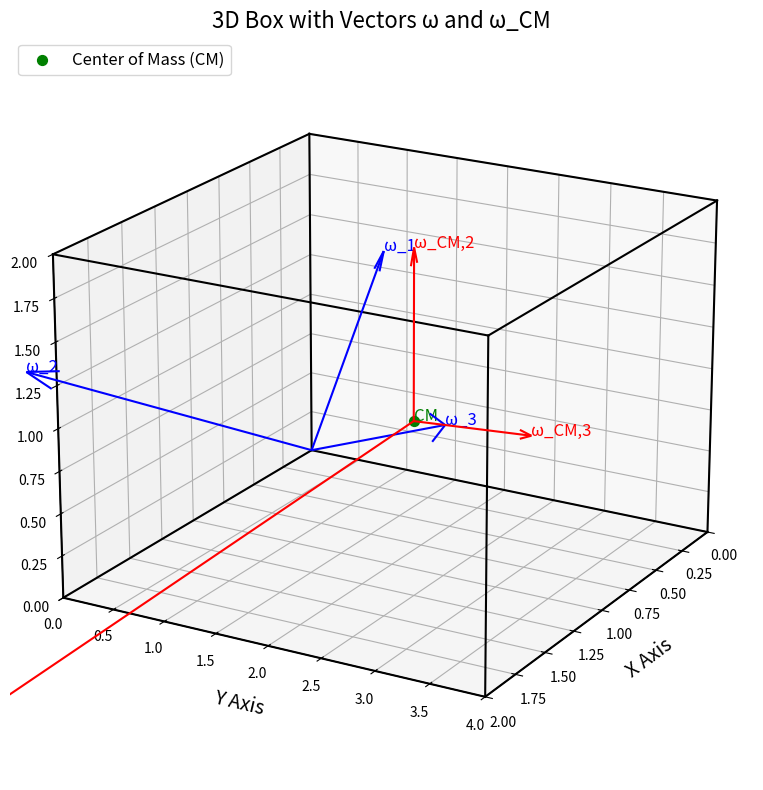

Here is the Python script that generated this plot:
import numpy as np
import matplotlib.pyplot as plt
from mpl_toolkits.mplot3d import Axes3D

# Define the box dimensions
x_min, x_max = 0, 2
y_min, y_max = 0, 4
z_min, z_max = 0, 2

# Define the vertices of the box
box_vertices = np.array([
    [x_min, y_min, z_min],
    [x_max, y_min, z_min],
    [x_max, y_max, z_min],
    [x_min, y_max, z_min],
    [x_min, y_min, z_max],
    [x_max, y_min, z_max],
    [x_max, y_max, z_max],
    [x_min, y_max, z_max],
])

# Define the vectors from (0,0,0) as omega_i
omega_i = np.array([
    [-0.710669, -0.0624022, 1.0],
    [1.49655, -1.01845, 1.0],
    [1.16995, 2.70106, 1.0]
])

# Define the CM point and the vectors from CM as omega_{CM,i}
CM = np.array([221/185, 90/37, 1])
omega_CM_i = np.array([
    [11.0584, 1.0, 0.0],
    [0.0, 0.0, 1.0],
    [-0.0904292, 1.0, 0.0]
])

# Plot the box and vectors
fig = plt.figure(figsize=(10, 8))
ax = fig.add_subplot(111, projection='3d')

# Plot the edges of the box
for edge in [(0, 1), (1, 2), (2, 3), (3, 0), (4, 5), (5, 6), (6, 7), (7, 4),
             (0, 4), (1, 5), (2, 6), (3, 7)]:
    ax.plot([box_vertices[edge[0], 0], box_vertices[edge[1], 0]],
            [box_vertices[edge[0], 1], box_vertices[edge[1], 1]],
            [box_vertices[edge[0], 2], box_vertices[edge[1], 2]], 'k-', lw=1.5)

# Plot omega_i vectors from the origin
for i, vector in enumerate(omega_i):
    ax.quiver(0, 0, 0, vector[0], vector[1], vector[2], color='b', arrow_length_ratio=0.1, linewidth=1.5)
    ax.text(vector[0], vector[1], vector[2], f'ω_{i+1}', color='blue', fontsize=12)

# Plot omega_CM_i vectors from the CM point
for i, vector in enumerate(omega_CM_i):
    ax.quiver(CM[0], CM[1], CM[2], vector[0], vector[1], vector[2], color='r', arrow_length_ratio=0.1, linewidth=1.5)
    ax.text(CM[0] + vector[0], CM[1] + vector[1], CM[2] + vector[2], f'ω_CM,{i+1}', color='red', fontsize=12)

# Plot the CM point
ax.scatter(CM[0], CM[1], CM[2], color='g', s=50, label='Center of Mass (CM)')
ax.text(CM[0], CM[1], CM[2], 'CM', color='green', fontsize=12)

# Scientific plot settings
ax.set_xlabel('X Axis', fontsize=14, labelpad=10)
ax.set_ylabel('Y Axis', fontsize=14, labelpad=10)
ax.set_zlabel('Z Axis', fontsize=14, labelpad=10)
ax.set_xlim([x_min, x_max])
ax.set_ylim([y_min, y_max])
ax.set_zlim([z_min, z_max])

# Add grid, view angle, and legend
ax.grid(True)
ax.view_init(elev=20, azim=30)  # Set the view angle for better perspective
ax.legend(loc='upper left', fontsize=12)

plt.title('3D Box with Vectors ω and ω_CM', fontsize=16)
plt.tight_layout()
plt.show()
